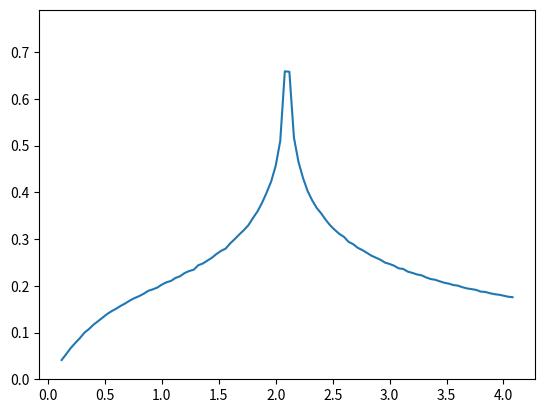

The script that saved this image:
import math
import matplotlib.pyplot as plt
import numpy as np


def plot_histogram(energies, bins):
    values, base = np.histogram(energies, bins=bins)
    emax, emin = np.amax(energies), np.amin(energies)
    density = values/float(energies.size)*bins/(emax - emin)
    plt.plot((base[:-1] + base[1:])/2, density)
    plt.ylim(0, np.amax(density)*1.2)
    plt.show()


def show_top_ins_dos(xi, m, t):
    def top_ins_energy(px,py):
        return np.sqrt( (xi + 1./m*(2 - np.cos(px) - np.cos(py)))**2 + 
                         4*t**2*(np.sin(px)**2 + np.sin(py)**2) )
    NX, NY = 1000, 1000
    px, py = np.meshgrid(np.linspace(0, 2*math.pi, NX, endpoint=False),
                         np.linspace(0, 2*math.pi, NY, endpoint=False))
    energies = top_ins_energy(px,py)
    plot_histogram(energies, 100)


if __name__ == '__main__':
    xi, m, t = 0.1, 1, 0.3
    show_top_ins_dos(xi, m, t)
